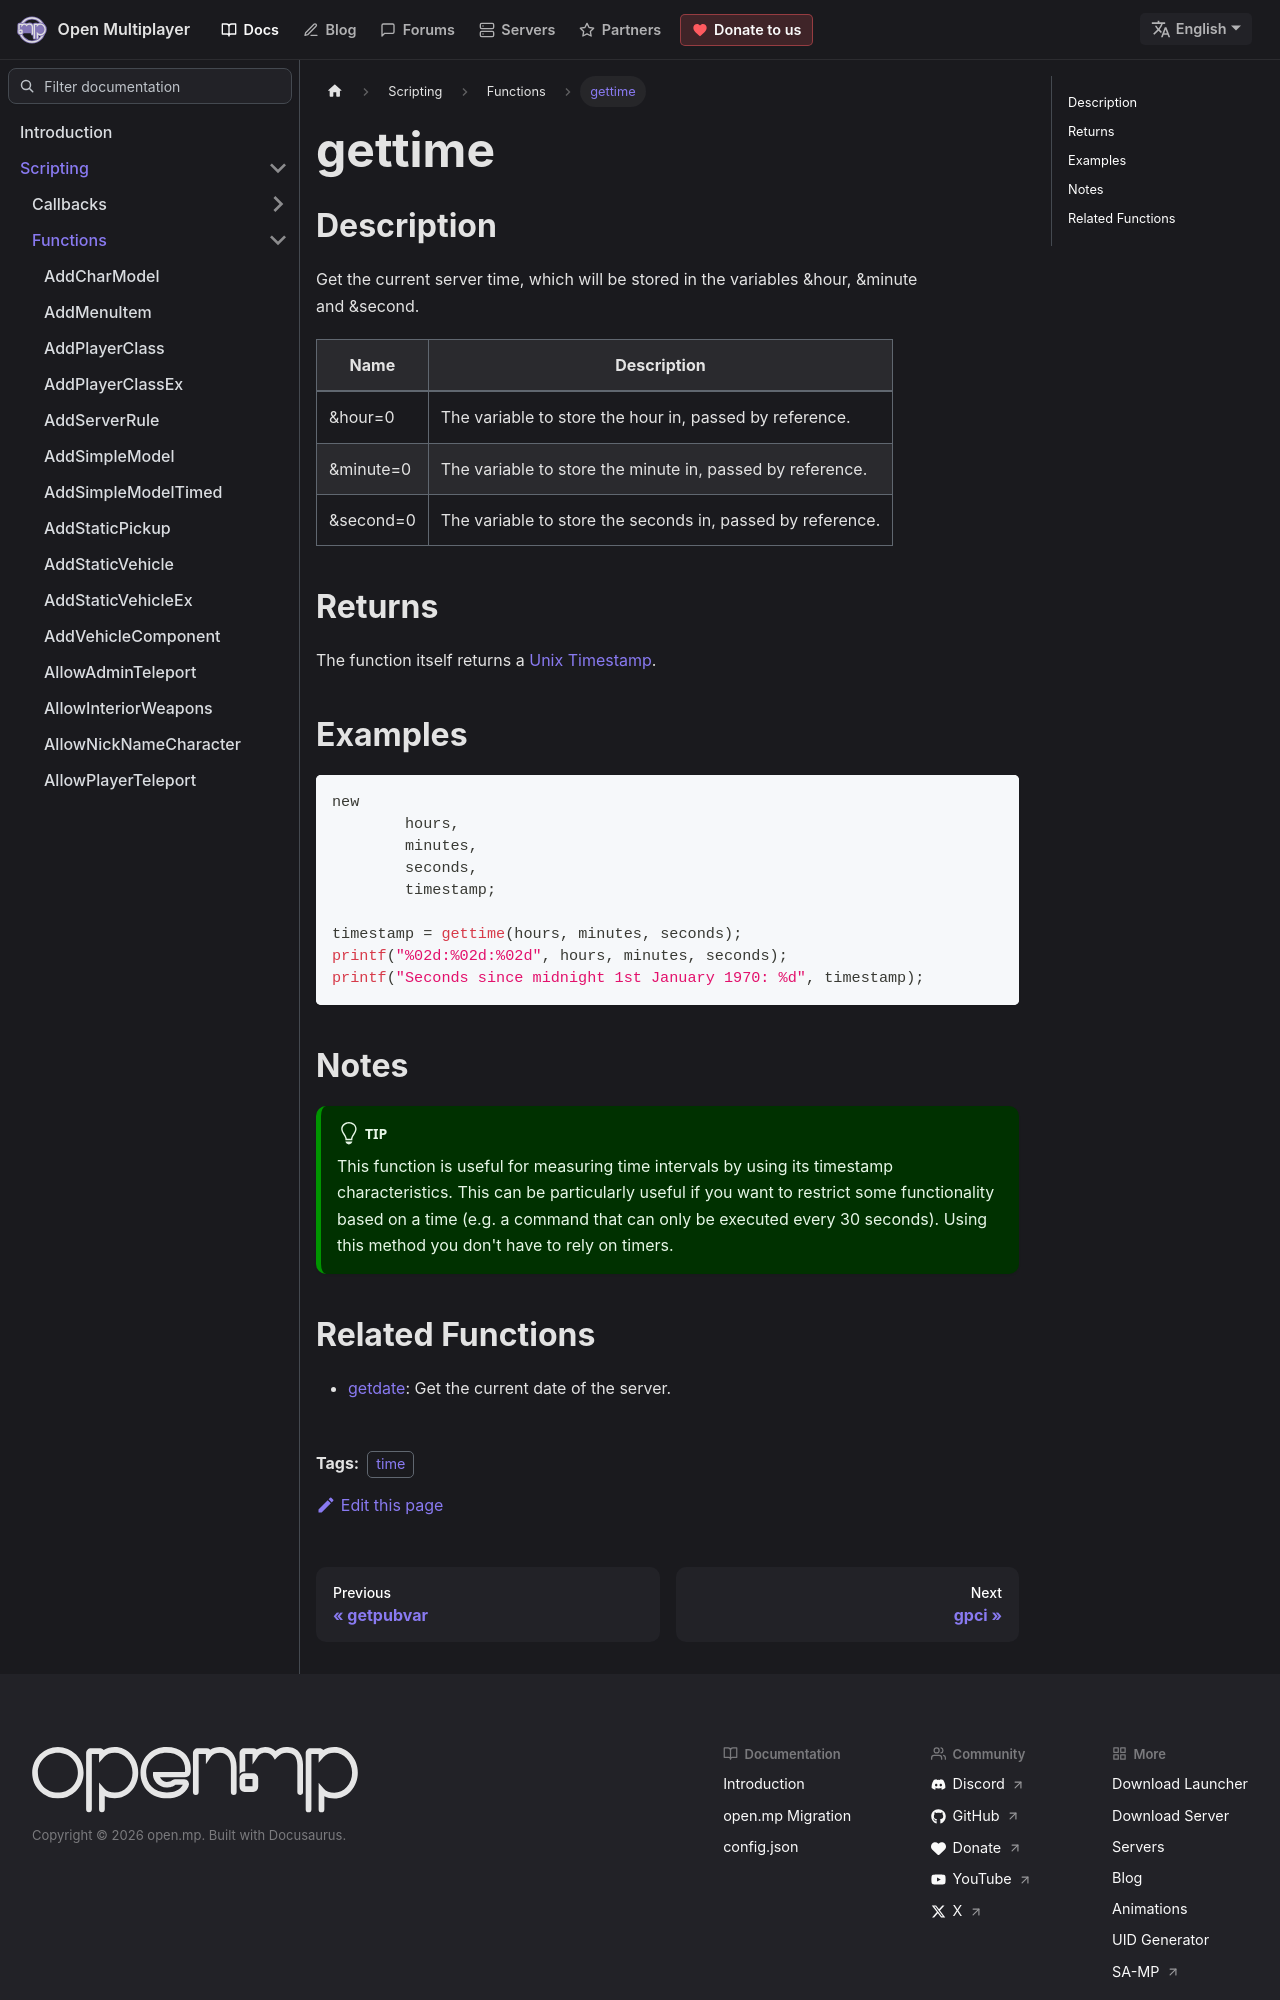

repository: openmultiplayer/web · page: docs/scripting/functions/gettime.html · generator: docusaurus

---
title: gettime
sidebar_label: gettime
description: Get the current server time, which will be stored in the variables &hour, &minute and &second.
tags: ["time"]
---

## Description

Get the current server time, which will be stored in the variables &hour, &minute and &second.

| Name      | Description                                                |
| --------- | ---------------------------------------------------------- |
| &hour=0   | The variable to store the hour in, passed by reference.    |
| &minute=0 | The variable to store the minute in, passed by reference.  |
| &second=0 | The variable to store the seconds in, passed by reference. |

## Returns

The function itself returns a [Unix Timestamp](https://en.wikipedia.org/wiki/Unix_time).

## Examples

```c
new
	hours,
	minutes,
	seconds,
	timestamp;

timestamp = gettime(hours, minutes, seconds);
printf("%02d:%02d:%02d", hours, minutes, seconds);
printf("Seconds since midnight 1st January 1970: %d", timestamp);
```

## Notes

:::tip

This function is useful for measuring time intervals by using its timestamp characteristics. This can be particularly useful if you want to restrict some functionality based on a time (e.g. a command that can only be executed every 30 seconds). Using this method you don't have to rely on timers.

:::
